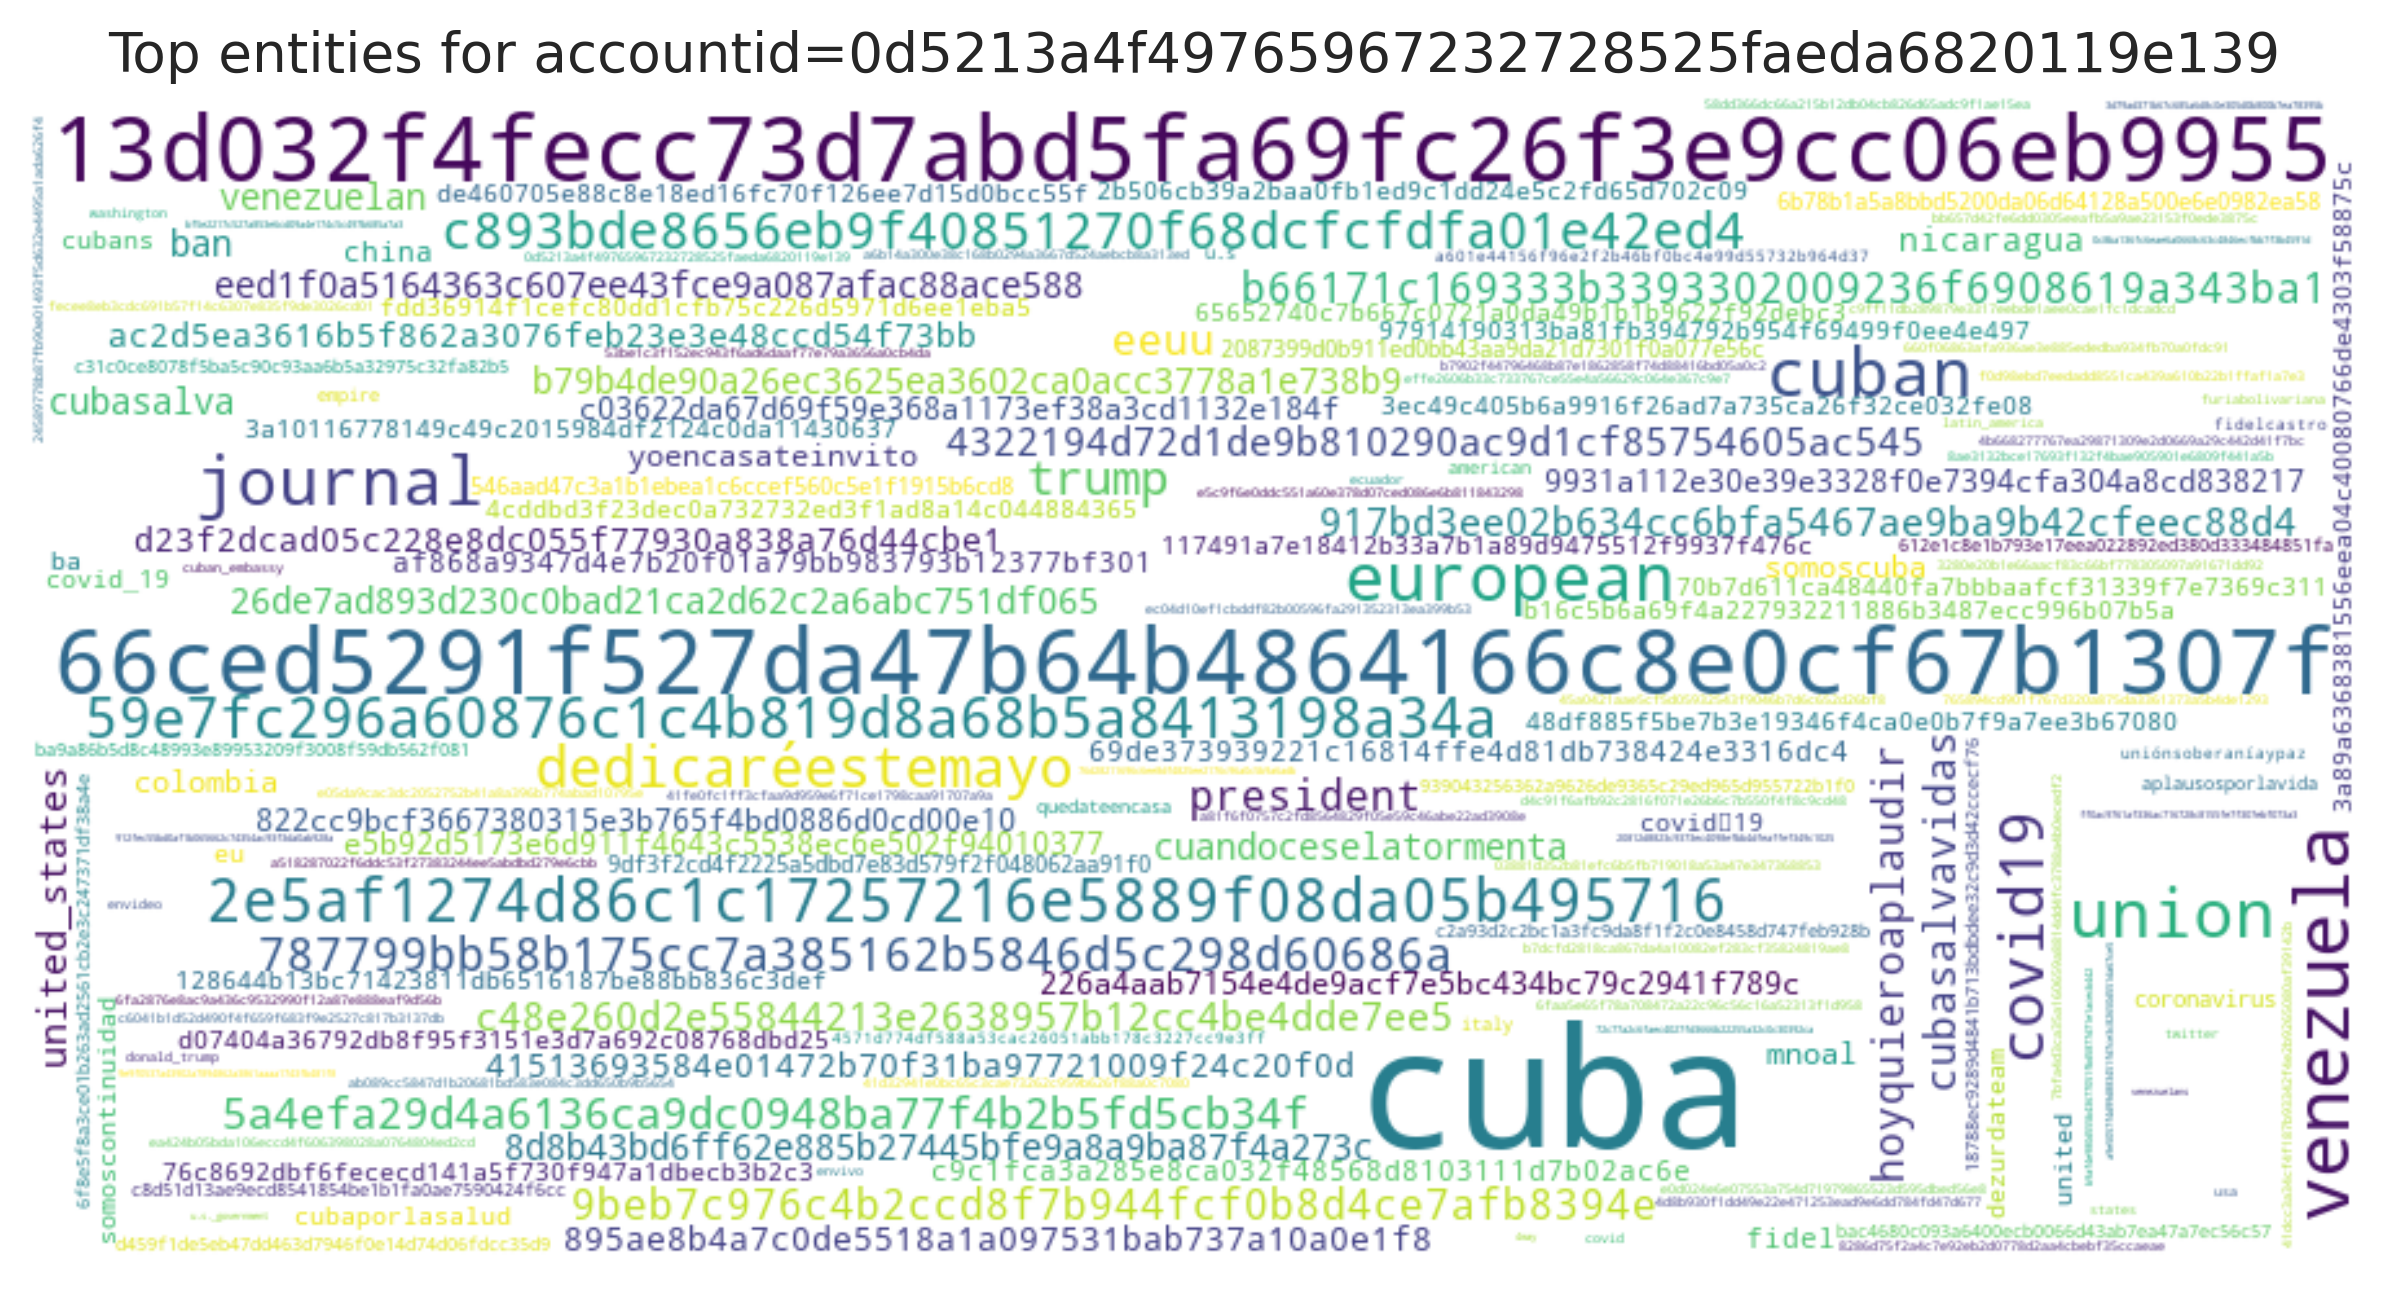

The data file committed next to this chart (first rows):
entity, count
cuba, 1212
13d032f4fecc73d7abd5fa69fc26f3e9cc06eb99…, 455
66ced5291f527da47b64b4864166c8e0cf67b130…, 443
venezuela, 281
european, 225
union, 222
journal, 214
cuban, 214
2e5af1274d86c1c17257216e5889f08da05b4957…, 168
covid19, 162
59e7fc296a60876c1c4b819d8a68b5a8413198a3…, 146
dedicaréestemayo, 140
c893bde8656eb9f40851270f68dcfcfdfa01e42e…, 115
trump, 101
787799bb58b175cc7a385162b5846d5c298d6068…, 95
5a4efa29d4a6136ca9dc0948ba77f4b2b5fd5cb3…, 91
b66171c169333b3393302009236f6908619a343b…, 84
cubasalvavidas, 80
9beb7c976c4b2ccd8f7b944fcf0b8d4ce7afb839…, 77
president, 75
eeuu, 74
hoyquieroaplaudir, 73
c48e260d2e55844213e2638957b12cc4be4dde7e…, 71
4322194d72d1de9b810290ac9d1cf85754605ac5…, 68
917bd3ee02b634cc6bfa5467ae9ba9b42cfeec88…, 66
united_states, 65
ban, 59
cuandoceselatormenta, 58
eed1f0a5164363c607ee43fce9a087afac88ace5…, 56
venezuelan, 55
8d8b43bd6ff62e885b27445bfe9a8a9ba87f4a27…, 54
26de7ad893d230c0bad21ca2d62c2a6abc751df0…, 54
cubasalva, 52
b79b4de90a26ec3625ea3602ca0acc3778a1e738…, 52
895ae8b4a7c0de5518a1a097531bab737a10a0e1…, 51
41513693584e01472b70f31ba97721009f24c20f…, 50
ac2d5ea3616b5f862a3076feb23e3e48ccd54f73…, 50
d23f2dcad05c228e8dc055f77930a838a76d44cb…, 49
nicaragua, 49
226a4aab7154e4de9acf7e5bc434bc79c2941f78…, 46
9931a112e30e39e3328f0e7394cfa304a8cd8382…, 46
colombia, 46
c03622da67d69f59e368a1173ef38a3cd1132e18…, 45
822cc9bcf3667380315e3b765f4bd0886d0cd00e…, 45
yoencasateinvito, 45
somoscuba, 44
e5b92d5173e6d911f4643c5538ec6e502f940103…, 44
mnoal, 43
c9c1fca3a285e8ca032f48568d8103111d7b02ac…, 43
af868a9347d4e7b20f01a79bb983793b12377bf3…, 41
fidel, 40
china, 40
69de373939221c16814ffe4d81db738424e3316d…, 39
3a10116778149c49c2015984df2124c0da114306…, 35
eu, 33
ba, 33
65652740c7b667c0721a0da49b1b1b9622f92deb…, 33
3ec49c405b6a9916f26ad7a735ca26f32ce032fe…, 33
2b506cb39a2baa0fb1ed9c1dd24e5c2fd65d702c…, 33
48df885f5be7b3e19346f4ca0e0b7f9a7ee3b670…, 32
... 3,194 more rows
